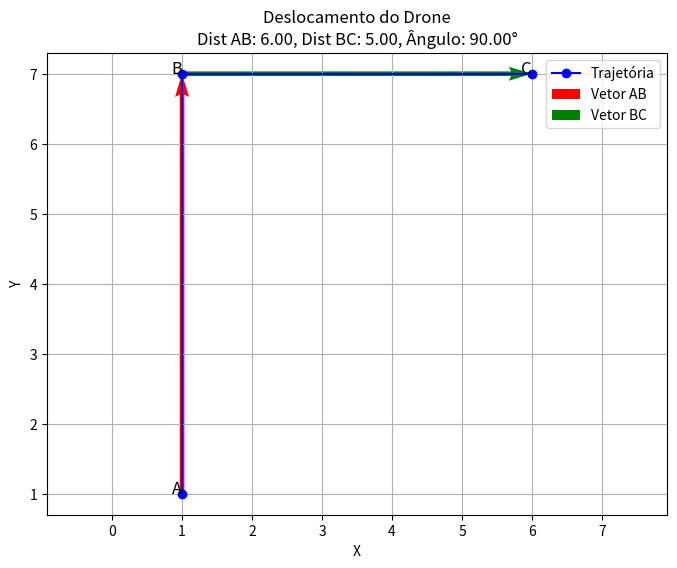

The matplotlib source for this figure:
import numpy as np
import matplotlib.pyplot as plt

A = np.array([1,1])
B = np.array([1,7])
C = np.array([6,7])

AB = B - A
BC = C - B

dist_AB = np.linalg.norm(AB)
dist_BC = np.linalg.norm(BC)

cos_theta = np.dot(AB, BC) / (dist_AB * dist_BC)
angle_rad = np.arccos(cos_theta)
angle_deg = np.degrees(angle_rad)

plt.figure(figsize=(8, 6))
plt.plot([A[0], B[0], C[0]], [A[1], B[1], C[1]], 'bo-', label='Trajetória')

plt.quiver(A[0], A[1], AB[0], AB[1], angles='xy', scale_units='xy', scale=1, color='r', label='Vetor AB')
plt.quiver(B[0], B[1], BC[0], BC[1], angles='xy', scale_units='xy', scale=1, color='g', label='Vetor BC')

plt.text(A[0], A[1], 'A', fontsize=12, ha='right')
plt.text(B[0], B[1], 'B', fontsize=12, ha='right')
plt.text(C[0], C[1], 'C', fontsize=12, ha='right')

plt.title(f"Deslocamento do Drone\nDist AB: {dist_AB:.2f}, Dist BC: {dist_BC:.2f}, Ângulo: {angle_deg:.2f}°")
plt.xlabel('X')
plt.ylabel('Y')
plt.legend()
plt.grid(True)
plt.axis('equal')
plt.show()
